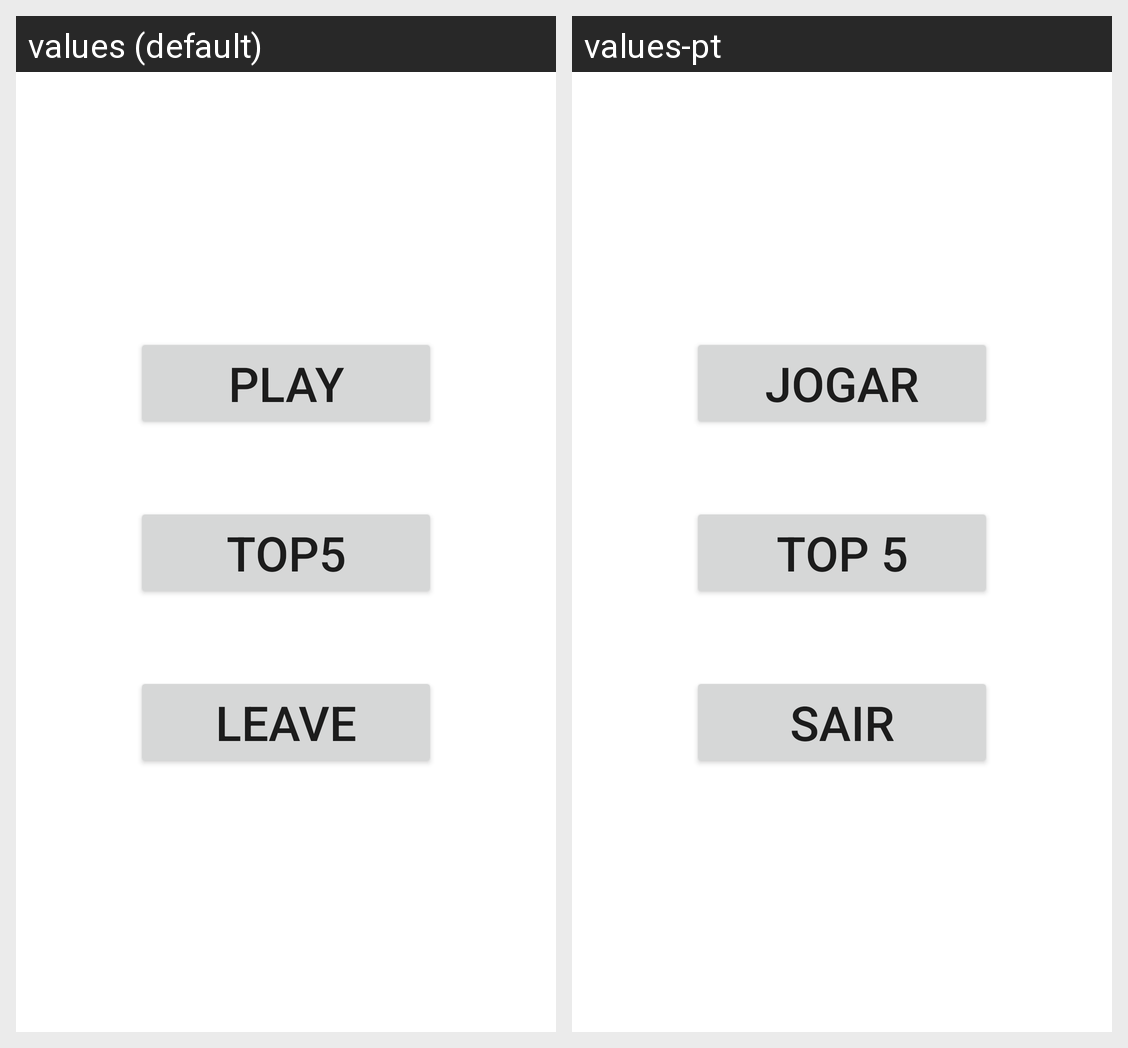

For this localized Android screen grid, give each drawn string resource with its value in every locale shown.
Android screen res/layout/activity_main.xml rendered under 2 locales, left to right: values (default), values-pt. Device: Nexus 5 (rendered at 1080×1920; each locale shown at half size, 540×960, under a caption strip naming it); theme Theme.BoardGame.
Strings drawn on this screen, with the default value and each locale's value (text and hints the layout hard-codes, and strings that could not be matched under every locale, appear in the picture but are not listed):

play
  values: Play
  values-pt: Jogar

top5
  values: Top5
  values-pt: Top 5

leave
  values: Leave
  values-pt: Sair
